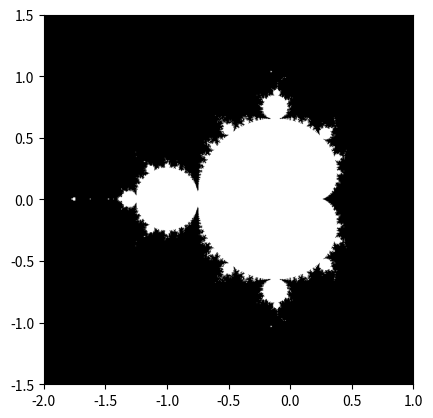

Write Python code to recreate this figure.
import warnings

import numpy as np 
import scipy as sp 
import matplotlib.pyplot as plt

# suppress warnings
warnings.filterwarnings('ignore')


def mandelbrot(n:int, N_max:int = 50, threshold:int = 50):
    """
    Computes Mandelbrot fractal & saves figure to .png file

        @param n: int = number of points 
        @param N_max: int = max number of Mandelbrot iterations for computation
        @param threshold: int = threshold value determining whether a point is included in the set

        @return mask: numpy.ma.Core.MaskedArray = 
    """

    # Generate n x n grid of (x, y) points
    x = np.linspace(-2, 1, n)
    y = np.linspace(-1.5, 1.5, n)
    x, y = np.meshgrid(x, y, sparse = True, indexing = 'ij')

    # Generate corresponding complex value for the (x, y) points
    c = x + 1j * y

    # Start z from 0 so that the function does not diverge
    z:int = 0
    for _ in range(N_max):
        # function f_c(z) = z^2 + c
        z = np.power(z, 2) + c 

    # Determine whether point (x, y) belongs to the Mandelbrot set if it does not exceed the given threshold
    mask = np.ma.masked_where(abs(z) < threshold, z)

    # Plot the Mandelbrot Fractal graph
    plt.imshow(mask.mask.T, extent = [-2, 1, -1.5, 1.5])
    plt.gray()
    plt.savefig('./mandelbrot.png')

    # Return the masked numpy array
    return mask


if __name__ == '__main__':
    # mandelbrot(100)
    # mandelbrot(300)
    # mandelbrot(500)
    # mandelbrot(600)
    mandelbrot(800)




